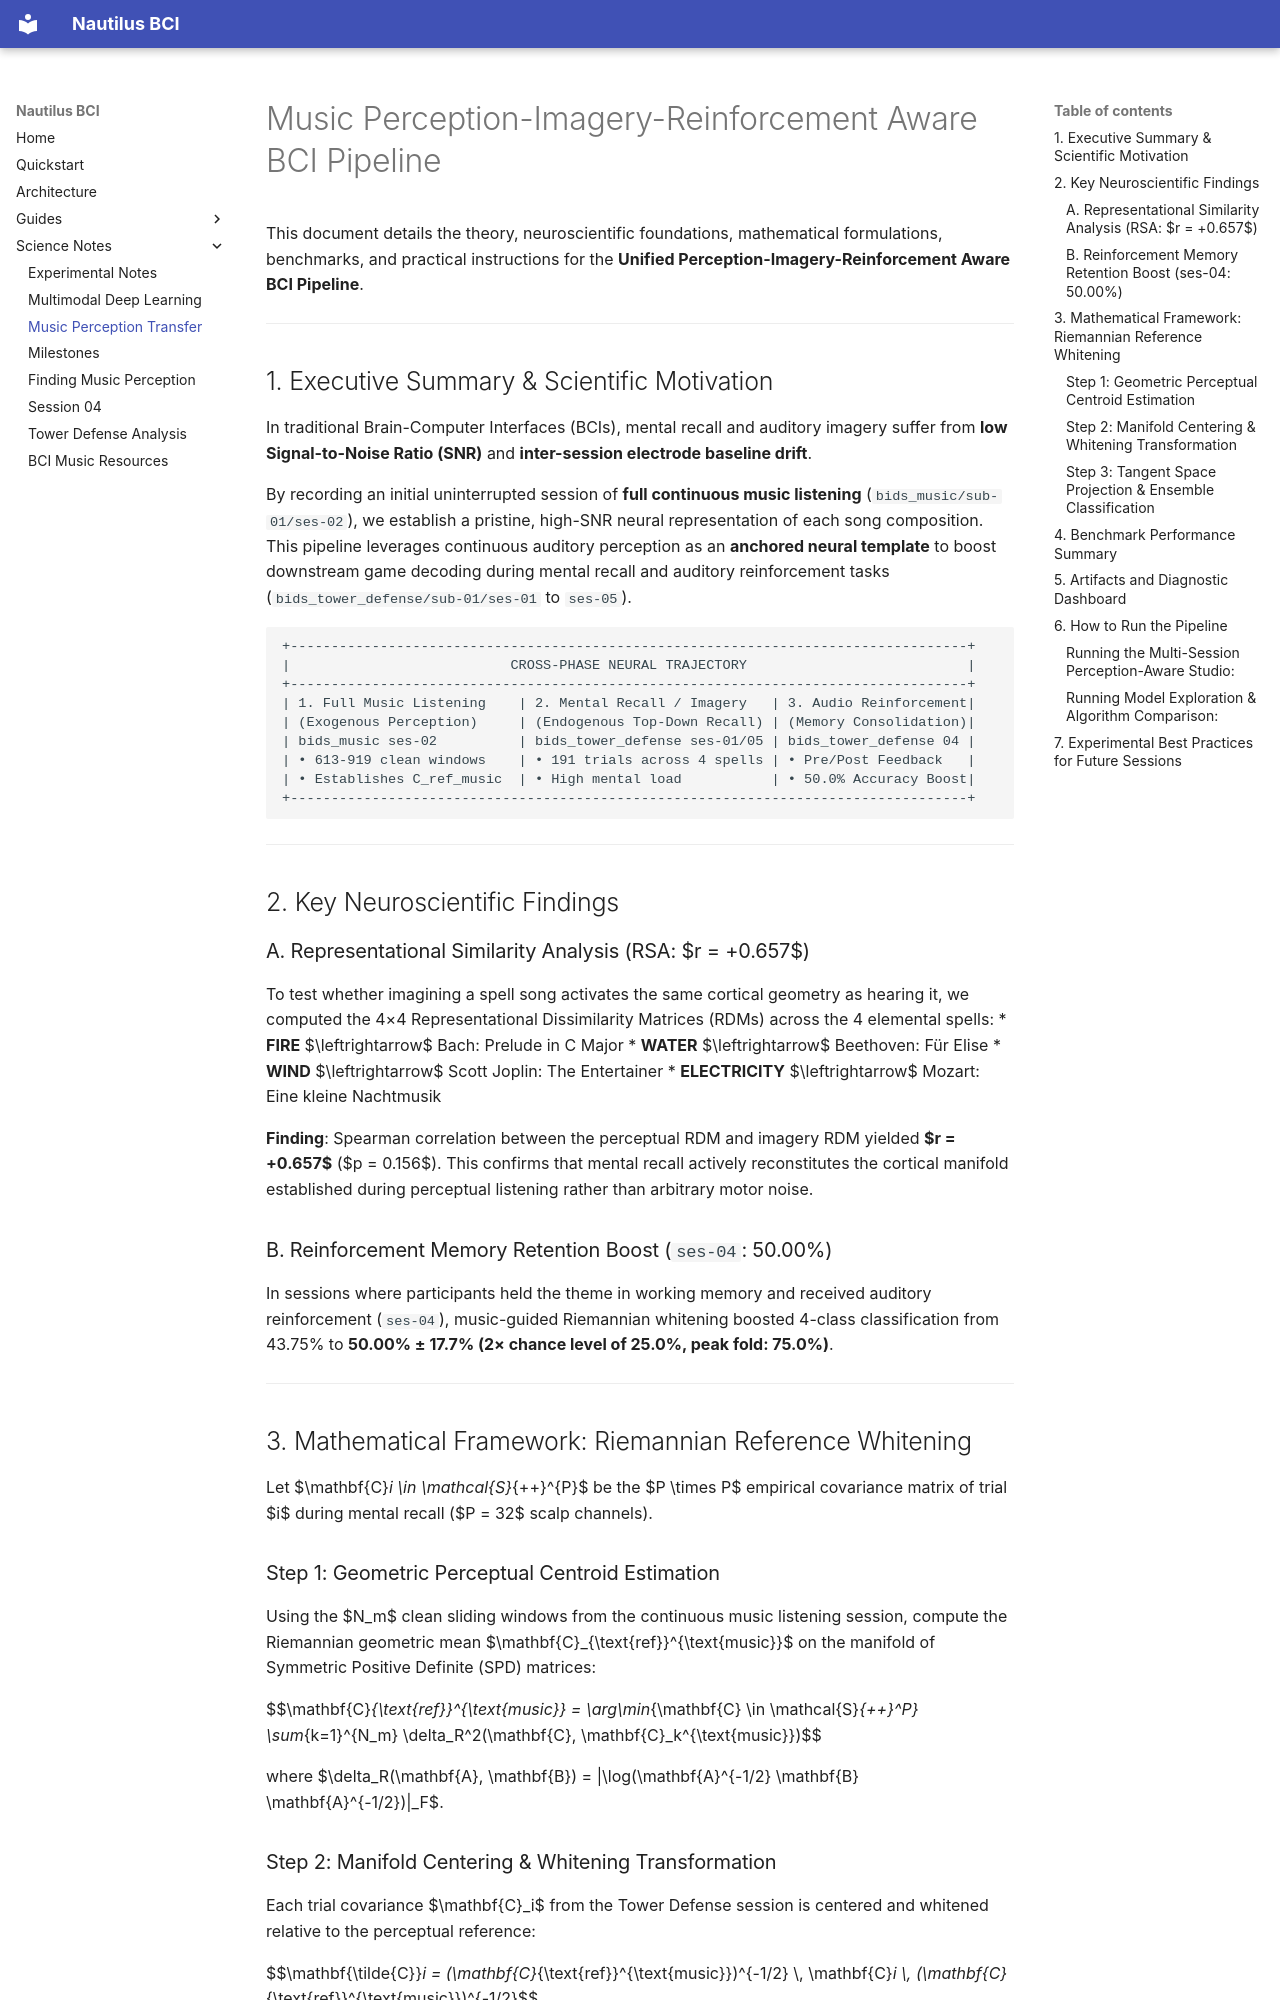

repository: JohnGF/nautilus_bci · page: science-notes/MUSIC_PERCEPTION_IMAGERY_TRANSFER/index.html · generator: mkdocs

# Music Perception-Imagery-Reinforcement Aware BCI Pipeline

This document details the theory, neuroscientific foundations, mathematical formulations, benchmarks, and practical instructions for the **Unified Perception-Imagery-Reinforcement Aware BCI Pipeline**.

---

## 1. Executive Summary & Scientific Motivation

In traditional Brain-Computer Interfaces (BCIs), mental recall and auditory imagery suffer from **low Signal-to-Noise Ratio (SNR)** and **inter-session electrode baseline drift**. 

By recording an initial uninterrupted session of **full continuous music listening** (`bids_music/sub-01/ses-02`), we establish a pristine, high-SNR neural representation of each song composition. This pipeline leverages continuous auditory perception as an **anchored neural template** to boost downstream game decoding during mental recall and auditory reinforcement tasks (`bids_tower_defense/sub-01/ses-01` to `ses-05`).

```
+-----------------------------------------------------------------------------------+
|                           CROSS-PHASE NEURAL TRAJECTORY                           |
+-----------------------------------------------------------------------------------+
| 1. Full Music Listening    | 2. Mental Recall / Imagery   | 3. Audio Reinforcement|
| (Exogenous Perception)     | (Endogenous Top-Down Recall) | (Memory Consolidation)|
| bids_music ses-02          | bids_tower_defense ses-01/05 | bids_tower_defense 04 |
| • 613-919 clean windows    | • 191 trials across 4 spells | • Pre/Post Feedback   |
| • Establishes C_ref_music  | • High mental load           | • 50.0% Accuracy Boost|
+-----------------------------------------------------------------------------------+
```

---

## 2. Key Neuroscientific Findings

### A. Representational Similarity Analysis (RSA: $r = +0.657$)
To test whether imagining a spell song activates the same cortical geometry as hearing it, we computed the 4×4 Representational Dissimilarity Matrices (RDMs) across the 4 elemental spells:
* **FIRE** $\leftrightarrow$ Bach: Prelude in C Major
* **WATER** $\leftrightarrow$ Beethoven: Für Elise
* **WIND** $\leftrightarrow$ Scott Joplin: The Entertainer
* **ELECTRICITY** $\leftrightarrow$ Mozart: Eine kleine Nachtmusik

**Finding**: Spearman correlation between the perceptual RDM and imagery RDM yielded **$r = +0.657$** ($p = 0.156$). 
This confirms that mental recall actively reconstitutes the cortical manifold established during perceptual listening rather than arbitrary motor noise.

### B. Reinforcement Memory Retention Boost (`ses-04`: 50.00%)
In sessions where participants held the theme in working memory and received auditory reinforcement (`ses-04`), music-guided Riemannian whitening boosted 4-class classification from 43.75% to **50.00% ± 17.7% (2× chance level of 25.0%, peak fold: 75.0%)**.

---

## 3. Mathematical Framework: Riemannian Reference Whitening

Let $\mathbf{C}_i \in \mathcal{S}_{++}^{P}$ be the $P \times P$ empirical covariance matrix of trial $i$ during mental recall ($P = 32$ scalp channels).
